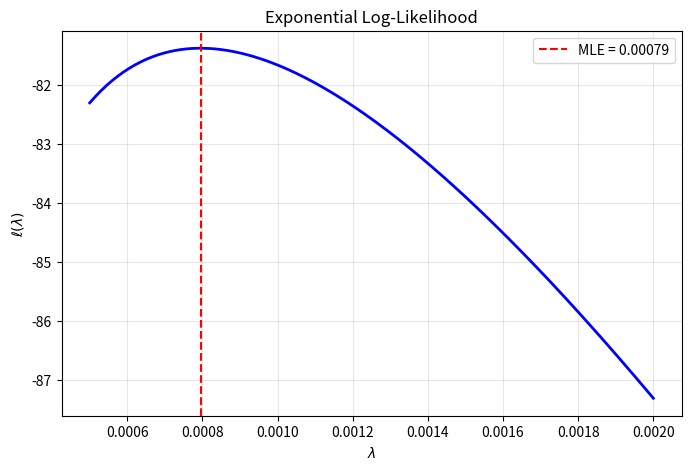

The matplotlib source for this figure:
import numpy as np
from scipy import stats
import matplotlib.pyplot as plt

%matplotlib inline

data = np.array([1200, 1350, 980, 1500, 1100, 1450, 1300, 1050, 1400, 1250])

lambda_mom = 1 / np.mean(data)
lambda_mle = 1 / np.mean(data)
print(f"MoM: lambda_hat = {lambda_mom:.6f}")
print(f"MLE: lambda_hat = {lambda_mle:.6f}")

mu_mle = np.mean(data)
sigma2_mle = np.var(data, ddof=0)  # MLE (biased)
sigma2_unbiased = np.var(data, ddof=1)  # Unbiased

print(f"mu_hat         = {mu_mle:.2f}")
print(f"sigma^2 (MLE)  = {sigma2_mle:.2f}")
print(f"sigma^2 (unbiased) = {sigma2_unbiased:.2f}")

lambdas = np.linspace(0.0005, 0.002, 200)
log_lik = np.array([np.sum(stats.expon.logpdf(data, scale=1/lam))
                    for lam in lambdas])

plt.figure(figsize=(8, 5))
plt.plot(lambdas, log_lik, 'b-', lw=2)
plt.axvline(lambda_mle, color='r', ls='--', label=f'MLE = {lambda_mle:.5f}')
plt.xlabel(r'$\lambda$')
plt.ylabel(r'$\ell(\lambda)$')
plt.title('Exponential Log-Likelihood')
plt.legend()
plt.grid(True, alpha=0.3)
plt.show()

n = len(data)
I_fisher = 1 / lambda_mle**2  # For Exp(lambda)
var_asymp = 1 / (n * I_fisher)

print(f"Fisher Information I(lambda) = {I_fisher:.4f}")
print(f"Asymptotic variance: {var_asymp:.8f}")
print(f"95% asymptotic CI: [{lambda_mle - 1.96*np.sqrt(var_asymp):.5f}, "
      f"{lambda_mle + 1.96*np.sqrt(var_asymp):.5f}]")

data_unif = np.array([0.3, 0.7, 0.5, 0.9, 0.2, 0.8, 0.6, 0.4, 0.95, 0.1])
theta_mle = np.max(data_unif)
n_u = len(data_unif)
theta_unbiased = (n_u + 1) / n_u * theta_mle

print(f"MLE:     theta_hat = {theta_mle}")
print(f"Unbiased: theta_hat = {theta_unbiased:.4f}")
